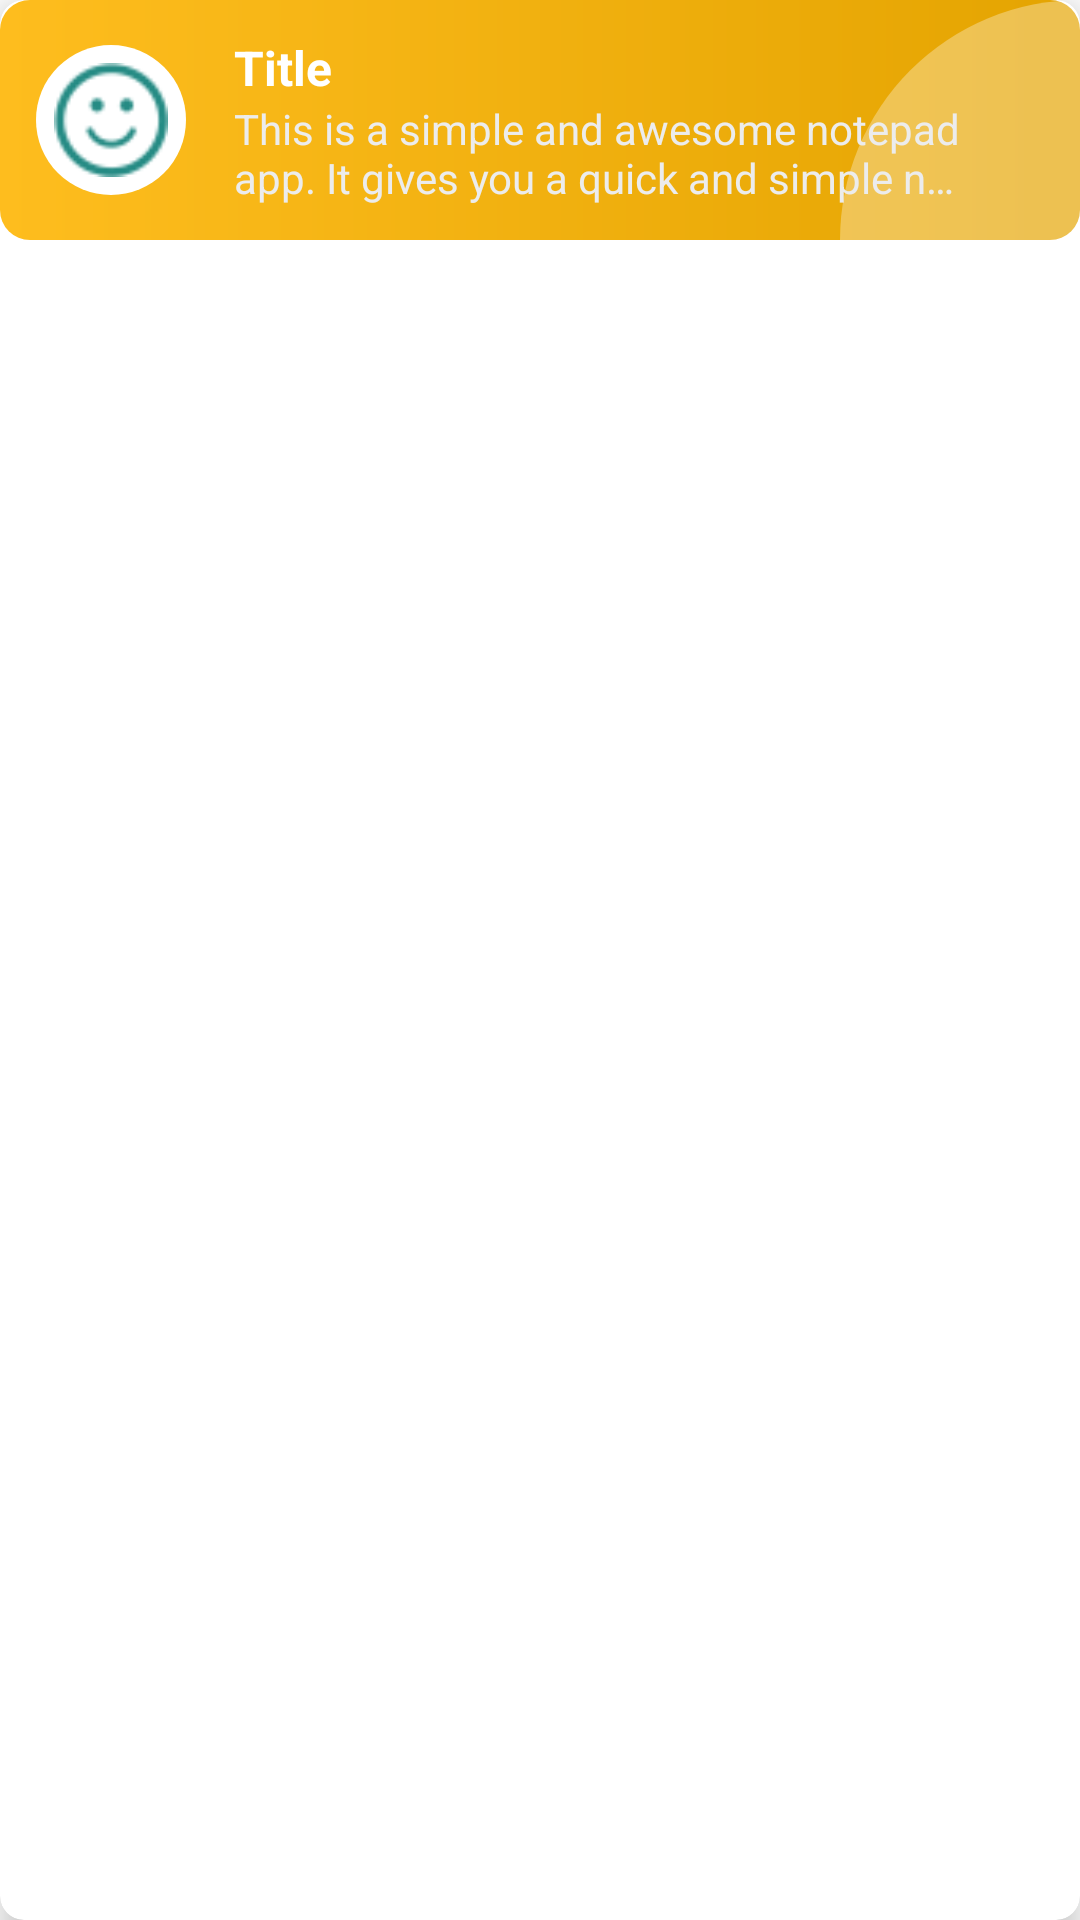

The Android layout XML behind this screen, and the referenced resources:
<!-- AndroidManifest.xml: application theme AppTheme -->
<!-- res/layout/dash_board_single_row.xml -->
<?xml version="1.0" encoding="utf-8"?>
<androidx.cardview.widget.CardView xmlns:android="http://schemas.android.com/apk/res/android"
    xmlns:app="http://schemas.android.com/apk/res-auto"
    android:layout_width="match_parent"
    android:layout_height="wrap_content"
    android:layout_marginStart="8dp"
    android:layout_marginTop="8dp"
    android:layout_marginEnd="8dp"
    app:cardCornerRadius="8dp"
    app:cardElevation="6dp">

    <androidx.constraintlayout.widget.ConstraintLayout
        android:id="@+id/parentLayout"
        android:layout_width="match_parent"
        android:layout_height="wrap_content"
        android:minHeight="80dp"
        android:background="@drawable/dashboard_item1_background">

        <View
            android:id="@+id/view"
            android:layout_width="80dp"
            android:layout_height="0dp"
            android:background="@drawable/end_view_background"
            app:layout_constraintBottom_toBottomOf="parent"
            app:layout_constraintEnd_toEndOf="parent"
            app:layout_constraintTop_toTopOf="parent" />

        <ImageView
            android:id="@+id/imageView"
            android:layout_width="50dp"
            android:layout_height="50dp"
            android:layout_marginStart="12dp"
            android:background="@drawable/icon_background"
            android:contentDescription="@string/app_name"
            android:padding="6dp"
            android:src="@drawable/smiley"
            app:layout_constraintBottom_toBottomOf="@+id/itemDescription"
            app:layout_constraintStart_toStartOf="parent"
            app:layout_constraintTop_toTopOf="@+id/itemTitle" />


        <TextView
            android:id="@+id/priorityNumber"
            android:layout_width="wrap_content"
            android:layout_height="wrap_content"
            android:textColor="@color/colorAccent"
            android:textSize="16sp"
            android:textStyle="bold"
            app:layout_constraintBottom_toBottomOf="@+id/itemDescription"
            app:layout_constraintEnd_toEndOf="parent"
            app:layout_constraintHorizontal_bias="0.77"
            app:layout_constraintStart_toEndOf="@+id/itemTitle"
            app:layout_constraintTop_toTopOf="@+id/itemTitle" />

        <TextView
            android:id="@+id/itemTitle"
            android:layout_width="0dp"
            android:layout_height="wrap_content"
            android:layout_marginStart="16sp"
            android:layout_marginTop="8dp"
            android:layout_marginEnd="40dp"
            android:text="@string/title"
            android:textColor="@color/colorWhite"
            android:textSize="16sp"
            android:textStyle="bold"
            app:layout_constraintBottom_toTopOf="@+id/itemDescription"
            app:layout_constraintEnd_toEndOf="parent"
            app:layout_constraintHorizontal_bias="0.5"
            app:layout_constraintStart_toEndOf="@+id/imageView"
            app:layout_constraintTop_toTopOf="parent"
            app:layout_constraintVertical_chainStyle="packed" />

        <TextView
            android:id="@+id/itemDescription"
            android:layout_width="0dp"
            android:layout_height="wrap_content"
            android:layout_marginBottom="8dp"
            android:ellipsize="end"
            android:maxLines="2"
            android:text="@string/dummy_text"
            android:textColor="@color/colorLightText"
            app:layout_constraintBottom_toBottomOf="parent"
            app:layout_constraintEnd_toEndOf="@+id/itemTitle"
            app:layout_constraintHorizontal_bias="0.0"
            app:layout_constraintStart_toStartOf="@+id/itemTitle"
            app:layout_constraintTop_toBottomOf="@+id/itemTitle" />
    </androidx.constraintlayout.widget.ConstraintLayout>

</androidx.cardview.widget.CardView>
<!-- resources referenced by this layout -->
<resources>
  <color name="colorAccent">#1A191E</color>
  <color name="colorLightText">#ECECEC</color>
  <color name="colorWhite">#FFFFFF</color>
  <!-- drawable dashboard_item1_background (drawable) -->
  <?xml version="1.0" encoding="utf-8"?>
  <shape xmlns:android="http://schemas.android.com/apk/res/android"
      android:shape="rectangle">
      <gradient
          android:angle="0"
          android:endColor="@color/colorItem1End"
          android:startColor="@color/colorItem1Start" />
      <corners android:radius="10dp" />
  </shape>
  <!-- drawable end_view_background (drawable) -->
  <?xml version="1.0" encoding="utf-8"?>
  <shape xmlns:android="http://schemas.android.com/apk/res/android"
      android:shape="rectangle">
      <solid android:color="@color/colorEndBackground" />
      <corners android:topLeftRadius="450dp" />
  
  </shape>
  <!-- drawable icon_background (drawable) -->
  <?xml version="1.0" encoding="utf-8"?>
  <shape xmlns:android="http://schemas.android.com/apk/res/android"
      android:shape="oval">
      <solid android:color="@color/colorWhite" />
  
  </shape>
  <!-- drawable smiley: png bitmap (drawable, 3835 bytes) -->
  <string name="app_name">Notes Application</string>
  <string name="dummy_text">This is a simple and awesome notepad app. It gives you a quick and simple notepad editing experience when you write notes.</string>
  <string name="title">Title</string>
  <style name="AppTheme" parent="Theme.MaterialComponents.Light.DarkActionBar">
          
          <item name="colorPrimary">@color/colorPrimary</item>
          <item name="colorPrimaryDark">@color/colorPrimaryDark</item>
          <item name="colorAccent">@color/colorAccent</item>
  
          
          <item name="android:windowActivityTransitions">true</item>
  
          <item name="android:windowAnimationStyle">@style/CustomActivityAnimation</item>
  
          <item name="materialAlertDialogTheme">@style/ThemeOverlay.MaterialComponents.MaterialAlertDialog</item>
      </style>
  <color name="colorItem1End">#E4A401</color>
  <color name="colorItem1Start">#FEBD1E</color>
  <color name="colorEndBackground">#50FFFFFF</color>
  <color name="colorPrimary">#E33435</color>
  <color name="colorPrimaryDark">#E33435</color>
  <style name="CustomActivityAnimation" parent="@android:style/Animation.Activity">
          <item name="android:activityOpenEnterAnimation">@anim/slide_in_right</item>
          <item name="android:activityOpenExitAnimation">@anim/slide_out_left</item>
          <item name="android:activityCloseEnterAnimation">@anim/slide_in_left</item>
          <item name="android:activityCloseExitAnimation">@anim/slide_out_right</item>
      </style>
</resources>
